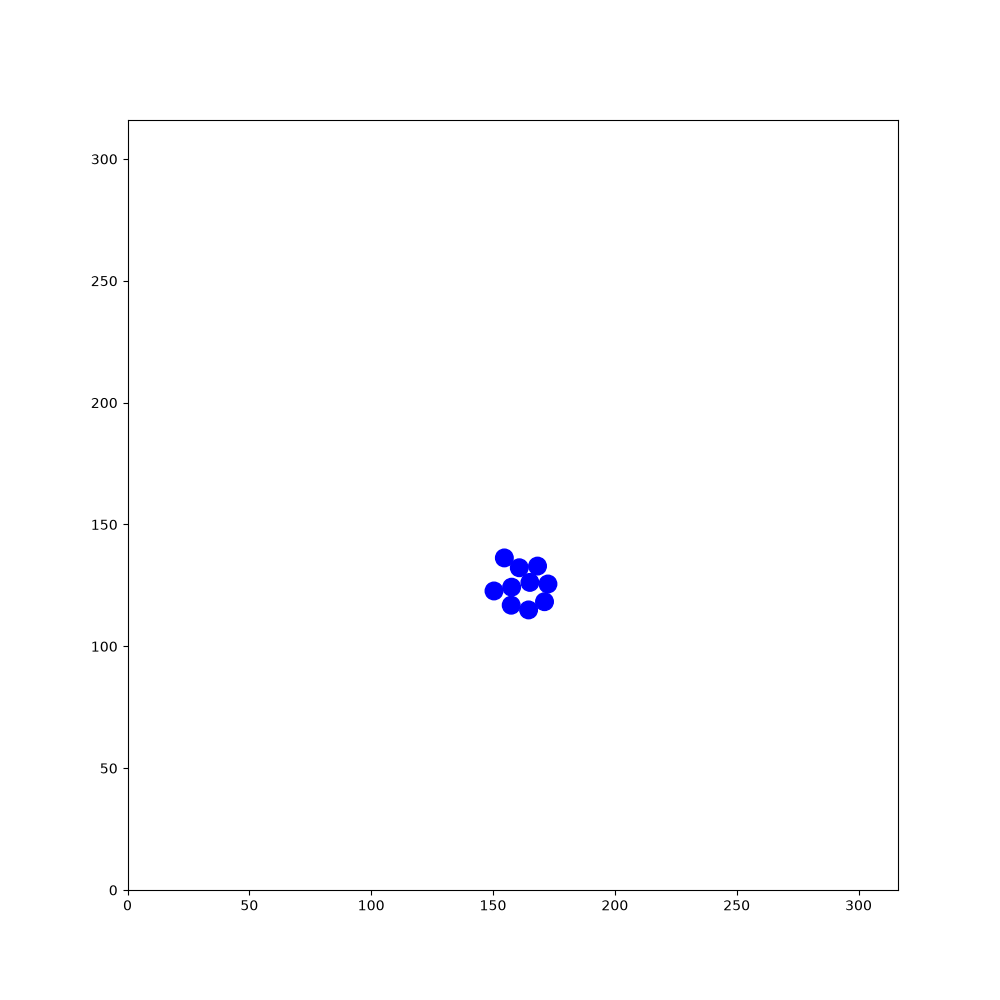

The table this chart was drawn from, first rows:
197.078, 79.7679, -1.88409, 160.962, 67.3184, -0.0538896, 140.58, 64.449, -0.350459, 130.294, 27.8329, -2.42606, 46.4803, 201.881, -2.20815, 53.7762, 177.378, -2.46731, 225.972, 55.9906, 1.89231, 233.371, 123.027, -2.05254
197.1, 79.77, -1.884, 161, 67.32, -0.05389, 140.6, 64.45, -0.3505, 130.3, 27.83, -2.426, 46.48, 201.9, -2.208, 53.78, 177.4, -2.467, 226, 55.99, 1.892, 233.4, 123, -2.053
197.1, 79.91, -1.44, 160.8, 67.29, 0.3878, 140.4, 64.47, 0.09592, 130.4, 27.94, -1.982, 46.54, 202, -1.783, 53.87, 177.5, -2.042, 226.1, 55.86, 2.331, 233.4, 123.2, -1.616
197, 80.07, -1.015, 160.7, 67.23, 0.8256, 140.3, 64.41, 0.5287, 130.4, 28.09, -1.542, 46.54, 202.2, -1.343, 53.91, 177.6, -1.608, 226.1, 55.79, 2.765, 233.4, 123.3, -1.178
196.9, 80.17, -0.5736, 160.6, 67.11, 1.263, 141.2, 64.98, 0.5406, 130.4, 28.22, -1.107, 46.47, 202.3, -0.9208, 53.88, 177.8, -1.174, 226.3, 55.77, -3.075, 233.3, 123.4, -0.7603
197.9, 79.55, -0.5823, 160.6, 66.95, 1.704, 142.2, 65.56, 0.5564, 130.3, 28.36, -0.6759, 46.35, 202.4, -0.4838, 53.81, 177.9, -0.7338, 226.4, 55.81, -2.654, 233.2, 123.5, -0.3415
198.8, 78.97, -0.5841, 160.7, 66.81, 2.144, 143.1, 66.15, 0.5505, 130.1, 28.42, -0.2393, 46.23, 202.5, -0.04476, 53.69, 178, -0.296, 226.5, 55.9, -2.234, 233.1, 123.5, 0.09888
199.7, 78.35, -0.5806, 160.8, 66.69, 2.582, 144.1, 66.72, 0.5472, 130, 28.42, 0.1923, 46.09, 202.4, 0.401, 54.77, 177.7, -0.2975, 226.6, 55.98, -1.801, 233, 123.5, 0.5307
200.7, 77.72, -0.5814, 161, 66.63, 3.012, 145, 67.29, 0.5529, 129.9, 28.36, 0.6157, 45.94, 202.3, 0.8342, 55.85, 177.3, -0.3023, 226.6, 56.12, -1.353, 232.9, 123.4, 0.9654
201.6, 77.1, -0.6005, 159.8, 66.78, 3.011, 145.9, 67.89, 0.5657, 130.8, 29.03, 0.6221, 45.86, 202.2, 1.272, 56.94, 177, -0.3086, 226.5, 56.25, -0.9082, 232.8, 123.2, 1.398
202.5, 76.48, -0.6, 158.8, 66.92, 3.007, 146.9, 68.48, 0.5789, 131.7, 29.66, 0.607, 45.85, 202.1, 1.719, 58, 176.6, -0.3117, 226.4, 56.34, -0.4653, 232.8, 123.1, 1.828
203.4, 75.84, -0.6191, 157.7, 67.07, 2.998, 147.8, 69.09, 0.5688, 132.6, 30.28, 0.5968, 45.91, 201.9, 2.157, 59.07, 176.3, -0.307, 226.2, 56.39, -0.03283, 232.9, 122.9, 2.267
204.3, 75.2, -0.6069, 156.6, 67.23, 2.997, 148.8, 69.7, 0.5636, 133.5, 30.9, 0.5994, 46, 201.8, 2.582, 60.13, 176, -0.2923, 226.1, 56.36, 0.3859, 233, 122.8, 2.715
205.2, 74.59, -0.605, 155.9, 67.2, 3, 149.3, 70.47, 0.5468, 134.4, 31.53, 0.6135, 46.15, 201.8, 3.001, 61.2, 175.6, -0.3024, 225.9, 56.28, 0.8274, 232, 123.3, 2.718
206.1, 73.95, -0.5955, 155.5, 66.96, 2.993, 149.6, 71.45, 0.5616, 135.3, 32.15, 0.6111, 46.31, 201.8, -2.851, 62.28, 175.3, -0.311, 225.9, 56.17, 1.271, 231, 123.7, 2.726
207, 73.34, -0.5927, 155.7, 66.91, -2.86, 150.5, 72.12, 0.5564, 135.2, 32.05, 1.057, 46.45, 201.9, -2.422, 63.3, 175, -0.3091, 225.9, 56.03, 1.719, 230, 124.2, 2.741
208, 72.7, -0.5907, 155.9, 66.91, -2.418, 151.4, 72.75, 0.5598, 135.8, 33.01, 1.038, 46.53, 202, -1.995, 64.39, 174.6, -0.3047, 225.9, 55.87, 2.15, 228.9, 124.6, 2.74
208.9, 72.09, -0.5707, 156, 67, -1.986, 152.2, 73.36, 0.5586, 136.4, 33.98, 1.054, 46.56, 202.1, -1.56, 65.42, 174.3, -0.3065, 226, 55.77, 2.595, 227.9, 125.1, 2.732
208.8, 72.14, -0.1529, 156.1, 67.13, -1.544, 153.2, 73.95, 0.5628, 136.9, 34.96, 1.062, 46.53, 202.2, -1.137, 66.51, 174, -0.3134, 226.2, 55.72, 3.037, 226.9, 125.5, 2.733
208.6, 72.13, 0.2711, 156, 67.27, -1.1, 154.1, 74.56, 0.5622, 137.5, 35.94, 1.057, 46.44, 202.3, -0.717, 67.57, 173.6, -0.3257, 226.3, 55.74, -2.821, 225.9, 125.9, 2.732
208.5, 72.05, 0.7104, 155.9, 67.41, -0.6685, 155, 75.12, 0.5607, 138, 36.91, 1.063, 47.3, 201.6, -0.7178, 68.58, 173.3, -0.3263, 226.5, 55.82, -2.391, 224.9, 126.4, 2.72
208.4, 71.94, 1.151, 155.8, 67.48, -0.2233, 154.9, 75.04, 0.9872, 138.5, 37.87, 1.069, 48.13, 200.9, -0.7096, 69.65, 172.9, -0.3326, 226.5, 55.91, -1.957, 223.9, 126.8, 2.721
208.4, 71.82, 1.587, 156.9, 67.22, -0.2235, 154.9, 74.91, 1.434, 139.1, 38.84, 1.063, 49, 200.1, -0.7112, 70.74, 172.5, -0.3282, 226.5, 56.03, -1.516, 222.8, 127.3, 2.727
208.4, 71.64, 2.018, 158, 66.97, -0.2255, 154.9, 74.74, 1.868, 139.6, 39.78, 1.06, 49.83, 199.4, -0.7113, 71.8, 172.2, -0.3236, 226.5, 56.2, -1.088, 221.8, 127.8, 2.74
208.5, 71.51, 2.456, 159.1, 66.71, -0.227, 155, 74.63, 2.297, 140.1, 40.77, 1.071, 50.67, 198.7, -0.699, 72.84, 171.8, -0.329, 226.4, 56.34, -0.6575, 220.8, 128.2, 2.742
207.7, 72.2, 2.475, 160.2, 66.46, -0.2203, 155.1, 74.54, 2.735, 140.7, 41.71, 1.07, 51.52, 198, -0.7119, 73.89, 171.5, -0.3275, 226.3, 56.4, -0.2245, 219.7, 128.6, 2.749
206.8, 72.91, 2.481, 161.3, 66.21, -0.2179, 155.2, 74.51, -3.112, 141.2, 42.69, 1.065, 52.38, 197.2, -0.7109, 74.93, 171.1, -0.3336, 226.1, 56.4, 0.2082, 218.7, 129, 2.746
205.9, 73.56, 2.476, 162.4, 65.96, -0.2343, 155.4, 74.55, -2.68, 141.7, 43.68, 1.082, 53.23, 196.5, -0.7229, 75.97, 170.7, -0.3363, 226, 56.35, 0.6398, 217.7, 129.5, 2.738
205.1, 74.23, 2.475, 162.3, 65.96, 0.2132, 155.6, 74.66, -2.247, 142.3, 44.68, 1.079, 54.07, 195.8, -0.7094, 75.82, 170.8, 0.1051, 225.9, 56.27, 1.075, 216.6, 129.9, 2.744
204.2, 74.89, 2.481, 163.4, 66.2, 0.2201, 155.6, 74.81, -1.822, 142.8, 45.67, 1.076, 54.92, 195.1, -0.7029, 75.68, 170.7, 0.5393, 225.9, 56.16, 1.506, 215.6, 130.3, 2.734
203.3, 75.58, 2.479, 164.5, 66.45, 0.2258, 155.6, 74.97, -1.395, 143.3, 46.66, 1.08, 55.76, 194.3, -0.6868, 75.56, 170.6, 0.9696, 225.9, 56, 1.946, 214.6, 130.8, 2.715
202.5, 76.27, 2.48, 165.5, 66.69, 0.2269, 155.6, 75.14, -0.9635, 143.9, 47.66, 1.087, 56.59, 193.7, -0.6898, 75.5, 170.5, 1.414, 226, 55.9, 2.383, 213.6, 131.2, 2.722
201.6, 76.97, 2.485, 166.6, 66.94, 0.2373, 155.5, 75.23, -0.5193, 144.4, 48.65, 1.075, 57.47, 192.9, -0.6957, 75.51, 170.3, 1.837, 226.1, 55.83, 2.82, 212.6, 131.7, 2.724
200.7, 77.65, 2.469, 167.7, 67.2, 0.23, 155.3, 75.27, -0.09346, 144.9, 49.59, 1.073, 58.3, 192.2, -0.7033, 75.57, 170.2, 2.267, 226.3, 55.81, -3.034, 211.6, 132.2, 2.711
199.8, 78.35, 2.473, 168.7, 67.45, 0.2289, 155.2, 75.25, 0.341, 145.4, 50.56, 1.062, 59.12, 191.5, -0.7055, 74.89, 171, 2.267, 226.4, 55.87, -2.603, 210.6, 132.6, 2.712
198.9, 79.05, 2.471, 169.8, 67.7, 0.2359, 155.1, 75.17, 0.7818, 146, 51.54, 1.054, 59.96, 190.8, -0.7011, 74.15, 171.9, 2.277, 226.6, 55.99, -2.169, 209.5, 133.1, 2.71
198, 79.74, 2.483, 170.9, 67.97, 0.2434, 155.8, 75.93, 0.7736, 146.5, 52.49, 1.041, 60.82, 190.1, -0.6966, 73.42, 172.7, 2.297, 226.6, 56.14, -1.732, 208.5, 133.5, 2.701
197.2, 80.43, 2.478, 170.8, 67.91, 0.6672, 156.6, 76.69, 0.7569, 147.1, 53.46, 1.055, 61.67, 189.4, -0.6981, 72.66, 173.6, 2.292, 226.6, 56.27, -1.314, 207.5, 134, 2.697
196.3, 81.12, 2.462, 170.7, 67.79, 1.093, 156.5, 76.56, 1.19, 147.6, 54.43, 1.069, 62.52, 188.7, -0.7115, 71.94, 174.4, 2.3, 226.5, 56.41, -0.8746, 207.6, 134, 3.127
195.4, 81.8, 2.452, 170.6, 67.66, 1.53, 156.5, 76.38, 1.62, 148.2, 55.41, 1.082, 63.36, 187.9, -0.7215, 71.2, 175.2, 2.313, 226.5, 56.47, -0.4482, 207.8, 134, -2.718
194.6, 82.52, 2.461, 170.7, 67.55, 1.959, 156.5, 76.28, 2.05, 148.7, 56.39, 1.079, 64.17, 187.2, -0.7302, 70.44, 176.1, 2.318, 226.3, 56.51, -0.01343, 207.9, 134.1, -2.283
193.7, 83.19, 2.466, 170.7, 67.44, 2.394, 156.6, 76.17, 2.491, 149.2, 57.35, 1.085, 64.04, 187.3, -0.288, 69.65, 176.9, 2.32, 226.1, 56.48, 0.4294, 207.2, 133.3, -2.276
192.9, 83.88, 2.468, 170.8, 67.37, 2.83, 156.8, 76.1, 2.919, 149.7, 58.37, 1.083, 65.08, 187, -0.2977, 68.88, 177.7, 2.322, 226.1, 56.41, 0.8566, 206.4, 132.5, -2.287
192, 84.59, 2.467, 171, 67.35, -3.024, 156.9, 76.1, -2.943, 150.3, 59.39, 1.086, 66.15, 186.7, -0.2859, 69, 177.7, 2.765, 226, 56.29, 1.303, 205.7, 131.6, -2.276
191.1, 85.27, 2.472, 171.2, 67.41, -2.591, 157.1, 76.17, -2.507, 150.8, 60.38, 1.088, 67.18, 186.4, -0.2821, 69.12, 177.6, -3.08, 226, 56.15, 1.748, 205, 130.7, -2.274
190.2, 85.96, 2.48, 171.3, 67.49, -2.158, 157.2, 76.25, -2.074, 151.3, 61.37, 1.099, 67.01, 186.4, 0.1506, 69.24, 177.7, -2.647, 226, 55.99, 2.177, 204.2, 129.9, -2.281
189.4, 86.65, 2.473, 171.3, 67.59, -1.723, 156.6, 75.26, -2.086, 151.8, 62.38, 1.096, 66.91, 186.3, 0.5816, 69.37, 177.8, -2.213, 226.2, 55.89, 2.595, 203.5, 129, -2.27
188.5, 87.33, 2.462, 171.3, 67.73, -1.275, 156, 74.27, -2.084, 152.3, 63.37, 1.094, 66.8, 186.2, 1.01, 69.43, 177.9, -1.789, 226.3, 55.84, 3.022, 202.8, 128.2, -2.29
187.7, 88.03, 2.461, 171.2, 67.87, -0.841, 155.5, 73.29, -2.068, 152.9, 64.39, 1.099, 66.76, 186.1, 1.447, 69.43, 178.1, -1.365, 226.5, 55.85, -2.827, 202.1, 127.4, -2.292
186.8, 88.72, 2.467, 171.1, 67.96, -0.3977, 155, 72.41, -2.076, 153.3, 65.21, 1.1, 66.77, 186, 1.895, 69.38, 178.2, -0.9315, 226.6, 55.93, -2.395, 201.3, 126.5, -2.285
185.9, 89.42, 2.467, 171, 67.98, 0.03571, 154.6, 72.46, -2.071, 153.6, 65.13, 1.106, 66.86, 185.8, 2.333, 69.29, 178.3, -0.5104, 226.7, 56.07, -1.963, 200.6, 125.7, -2.288
185.1, 90.09, 2.476, 170.8, 67.94, 0.4659, 154.2, 72.48, -2.065, 154, 65.08, 1.12, 67.01, 185.7, 2.763, 69.16, 178.3, -0.07641, 226.7, 56.2, -1.536, 199.8, 124.8, -2.271
184.2, 90.77, 2.484, 170.7, 67.85, 0.9115, 154.2, 72.62, -1.647, 154, 64.93, 1.542, 67.12, 185.7, -3.082, 68.98, 178.3, 0.3534, 226.7, 56.34, -1.09, 199.1, 124, -2.271
183.3, 91.45, 2.494, 171.4, 68.7, 0.9118, 154.2, 72.77, -1.203, 154, 64.78, 1.985, 67.26, 185.8, -2.65, 68.85, 178.2, 0.7823, 226.6, 56.47, -0.659, 198.4, 123.1, -2.256
182.4, 92.13, 2.494, 171.3, 68.55, 1.349, 154.1, 72.86, -0.7715, 154.1, 64.68, 2.42, 67.36, 185.8, -2.227, 68.77, 178.1, 1.227, 226.4, 56.54, -0.223, 197.8, 122.3, -2.253
181.5, 92.79, 2.499, 171.3, 68.44, 1.779, 154, 72.96, -0.3402, 154.2, 64.61, 2.864, 67.41, 185.9, -1.796, 68.76, 178, 1.663, 226.3, 56.54, 0.2107, 197.1, 121.5, -2.256
180.7, 93.44, 2.497, 171.4, 68.29, 2.214, 153.8, 72.98, 0.106, 154.4, 64.6, -2.985, 67.38, 186.2, -1.372, 68.68, 178.9, 1.654, 226.1, 56.48, 0.6506, 196.4, 120.6, -2.252
179.8, 94.1, 2.492, 170.7, 69.18, 2.211, 153.7, 72.94, 0.5419, 154.5, 64.65, -2.539, 67.23, 186.8, -0.9356, 68.68, 179.6, 1.647, 226, 56.36, 1.072, 195.6, 119.7, -2.249
178.9, 94.76, 2.502, 170, 70.04, 2.213, 153.6, 72.85, 0.9834, 154.6, 64.74, -2.101, 67.01, 187.4, -0.4951, 68.7, 180.2, 1.66, 226, 56.21, 1.512, 194.9, 118.8, -2.261
178.1, 95.4, 2.511, 169.4, 70.95, 2.21, 153.6, 72.74, 1.423, 154.6, 64.88, -1.655, 66.77, 188, -0.0677, 68.73, 180.8, 1.647, 226, 56.05, 1.951, 194.2, 118, -2.27
177.2, 96.03, 2.51, 168.7, 71.83, 2.205, 153.6, 72.58, 1.861, 154.6, 65.04, -1.219, 66.48, 188.4, 0.3503, 68.81, 181.4, 1.646, 226.1, 55.96, 2.379, 193.5, 117.2, -2.287
... 1,740 more rows
